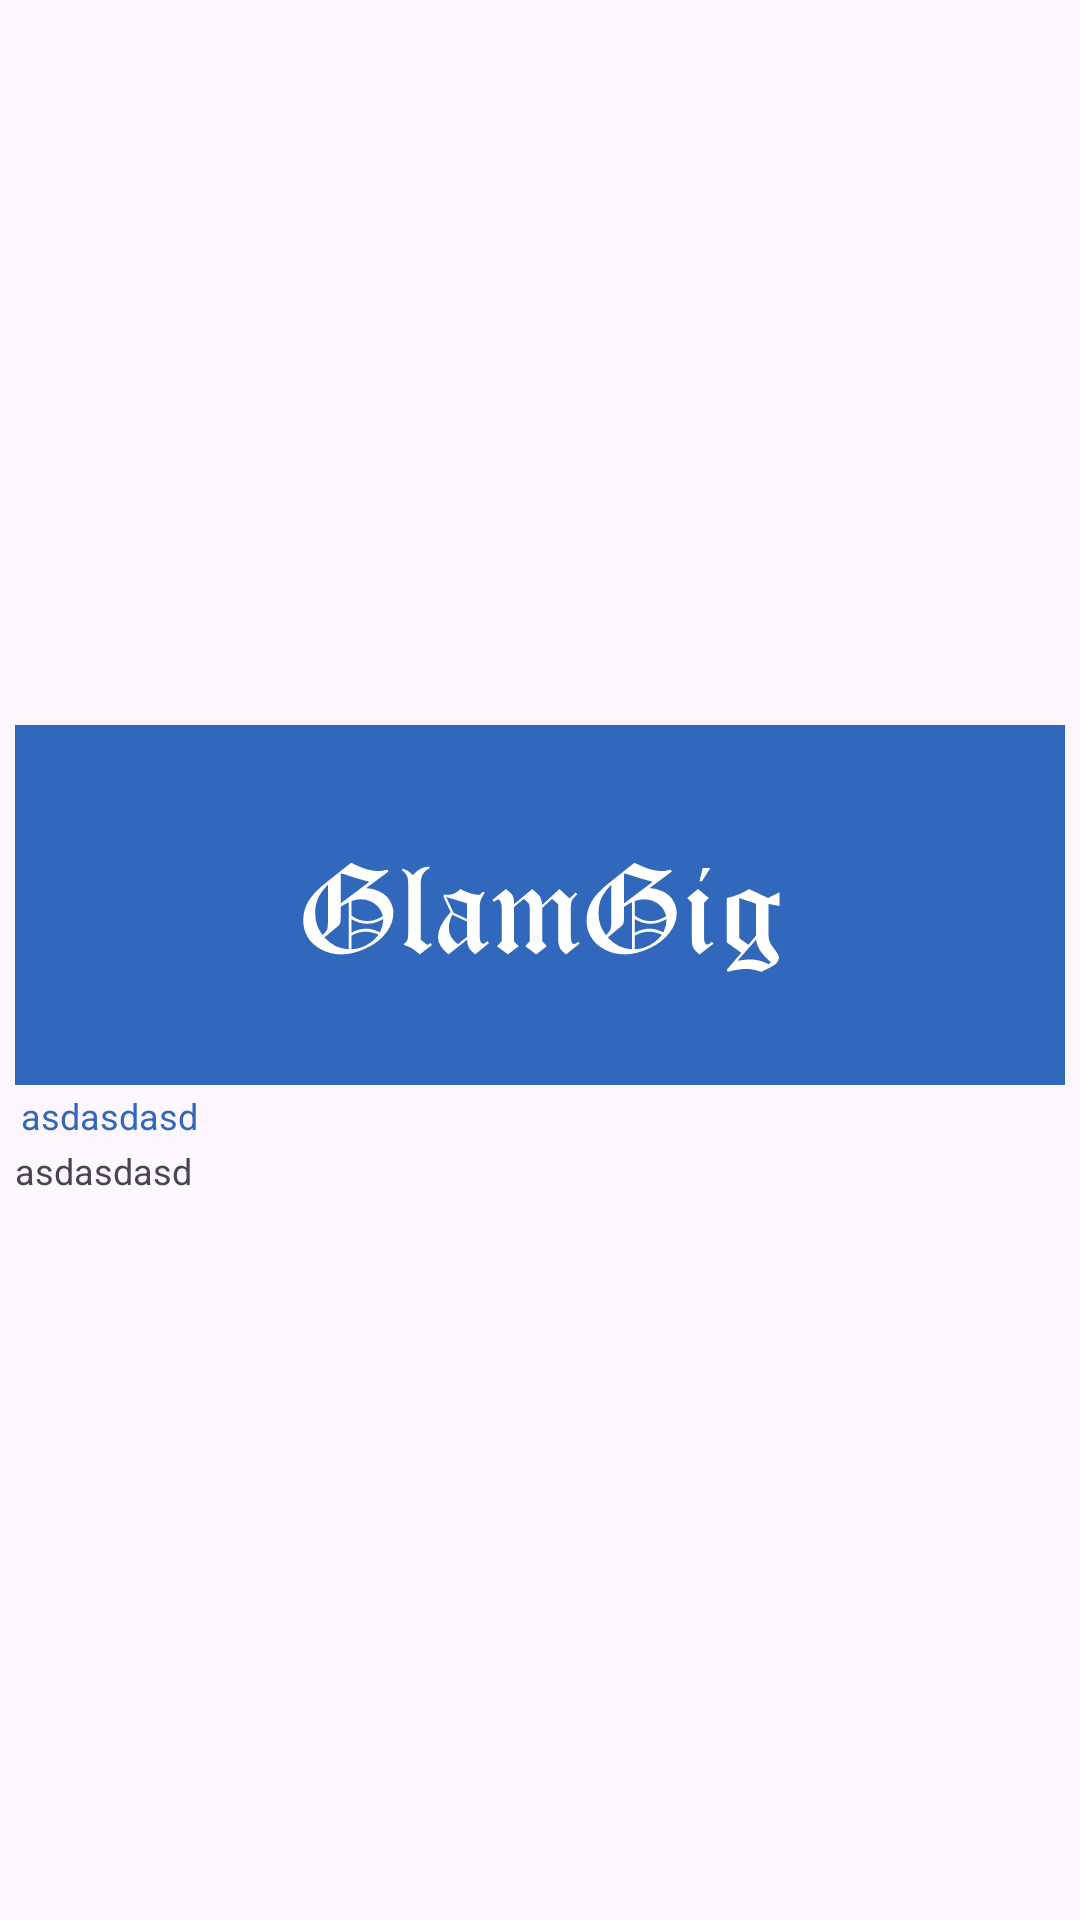

Write the Android layout XML for this screen, with the resource values it uses.
<!-- AndroidManifest.xml: application theme Theme.Glamgig -->
<!-- res/layout/service_item_list.xml -->
<?xml version="1.0" encoding="utf-8"?>
<LinearLayout xmlns:android="http://schemas.android.com/apk/res/android"
    xmlns:app="http://schemas.android.com/tools"
    xmlns:app1="http://schemas.android.com/apk/res-auto"
    android:layout_width="match_parent"
    android:layout_height="wrap_content"
    android:gravity="center"
    app:ignore="NamespaceTypo">


    <LinearLayout
        android:id="@+id/lvl_itemclick"
        android:layout_width="match_parent"
        android:layout_height="wrap_content"
        android:orientation="vertical"
        android:padding="5dp">
        <ImageView
            android:id="@+id/image_service"
            android:layout_width="match_parent"
            android:layout_height="120dp"
            android:scaleType="centerCrop"
            android:layout_gravity="center|top"
            android:src="@drawable/logo_foreground"
            android:background="@color/colorPrimary"/>

        <TextView
            android:id="@+id/txt_title"
            android:layout_width="match_parent"
            android:layout_height="wrap_content"
            android:layout_gravity="center"
            android:gravity="center|left"
            android:padding="2dp"
            android:textColor="@color/colorPrimaryDark"
            android:text="asdasdasd"
            android:textSize="12dp" />
        <TextView
            android:id="@+id/txt_subtitle"
            android:layout_width="match_parent"
            android:layout_height="wrap_content"
            android:layout_gravity="center"
            android:gravity="center|left"
            android:text="asdasdasd"
            android:textSize="12dp" />


    </LinearLayout>


</LinearLayout>
<!-- resources referenced by this layout -->
<resources>
  <color name="colorPrimary">#3168BC</color>
  <color name="colorPrimaryDark">#3168BC</color>
  <!-- drawable logo_foreground: vector/xml drawable (drawable, 9504 chars, omitted) -->
  <style name="Theme.Glamgig" parent="Base.Theme.Glamgig" />
  <style name="Base.Theme.Glamgig" parent="Theme.Material3.DayNight.NoActionBar">
          
          
      </style>
</resources>
